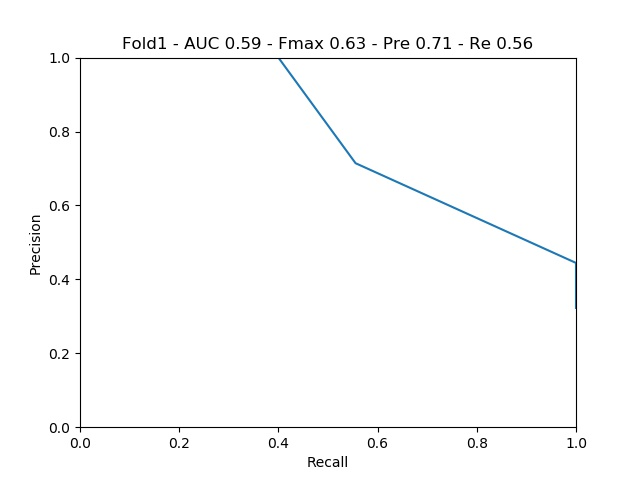

The data file committed next to this chart (first rows):
gt, predictions, path
0, 0.4988, 36347102_3
0, 0.5015, 1010206153_3
0, 0.501, 49793965_3
0, 0.501, 53907497_3
0, 0.5, 20892400_3
0, 0.5015, 1053790017_3
0, 0.4993, 52495917_3
0, 0.501, 52518052_3
0, 0.5, 53081399_3
0, 0.4983, 52897134_3
0, 0.501, 1018450967_3
0, 0.5005, 1026566037_3
0, 0.5, 52864632_3
0, 0.499, 53932394_3
0, 0.5, 20958950_3
0, 0.4993, 37086425_3
0, 0.5005, 38644289_3
0, 0.5, 52701877_3
0, 0.5005, 33377832_3
0, 0.5, 1098798178_3
0, 0.5005, 30393634_3
1, 0.5024, 52285051_3
1, 0.5005, 64702028_3
1, 0.5, 1019007459_3
1, 0.5034, 63544789_3
1, 0.5, 52856397_3
1, 0.5005, 370059433_3
1, 0.508, 52973219_3
1, 0.501, 1143335810_3
1, 0.5073, 1018409942_3
1, 0.5015, 26863164_3
